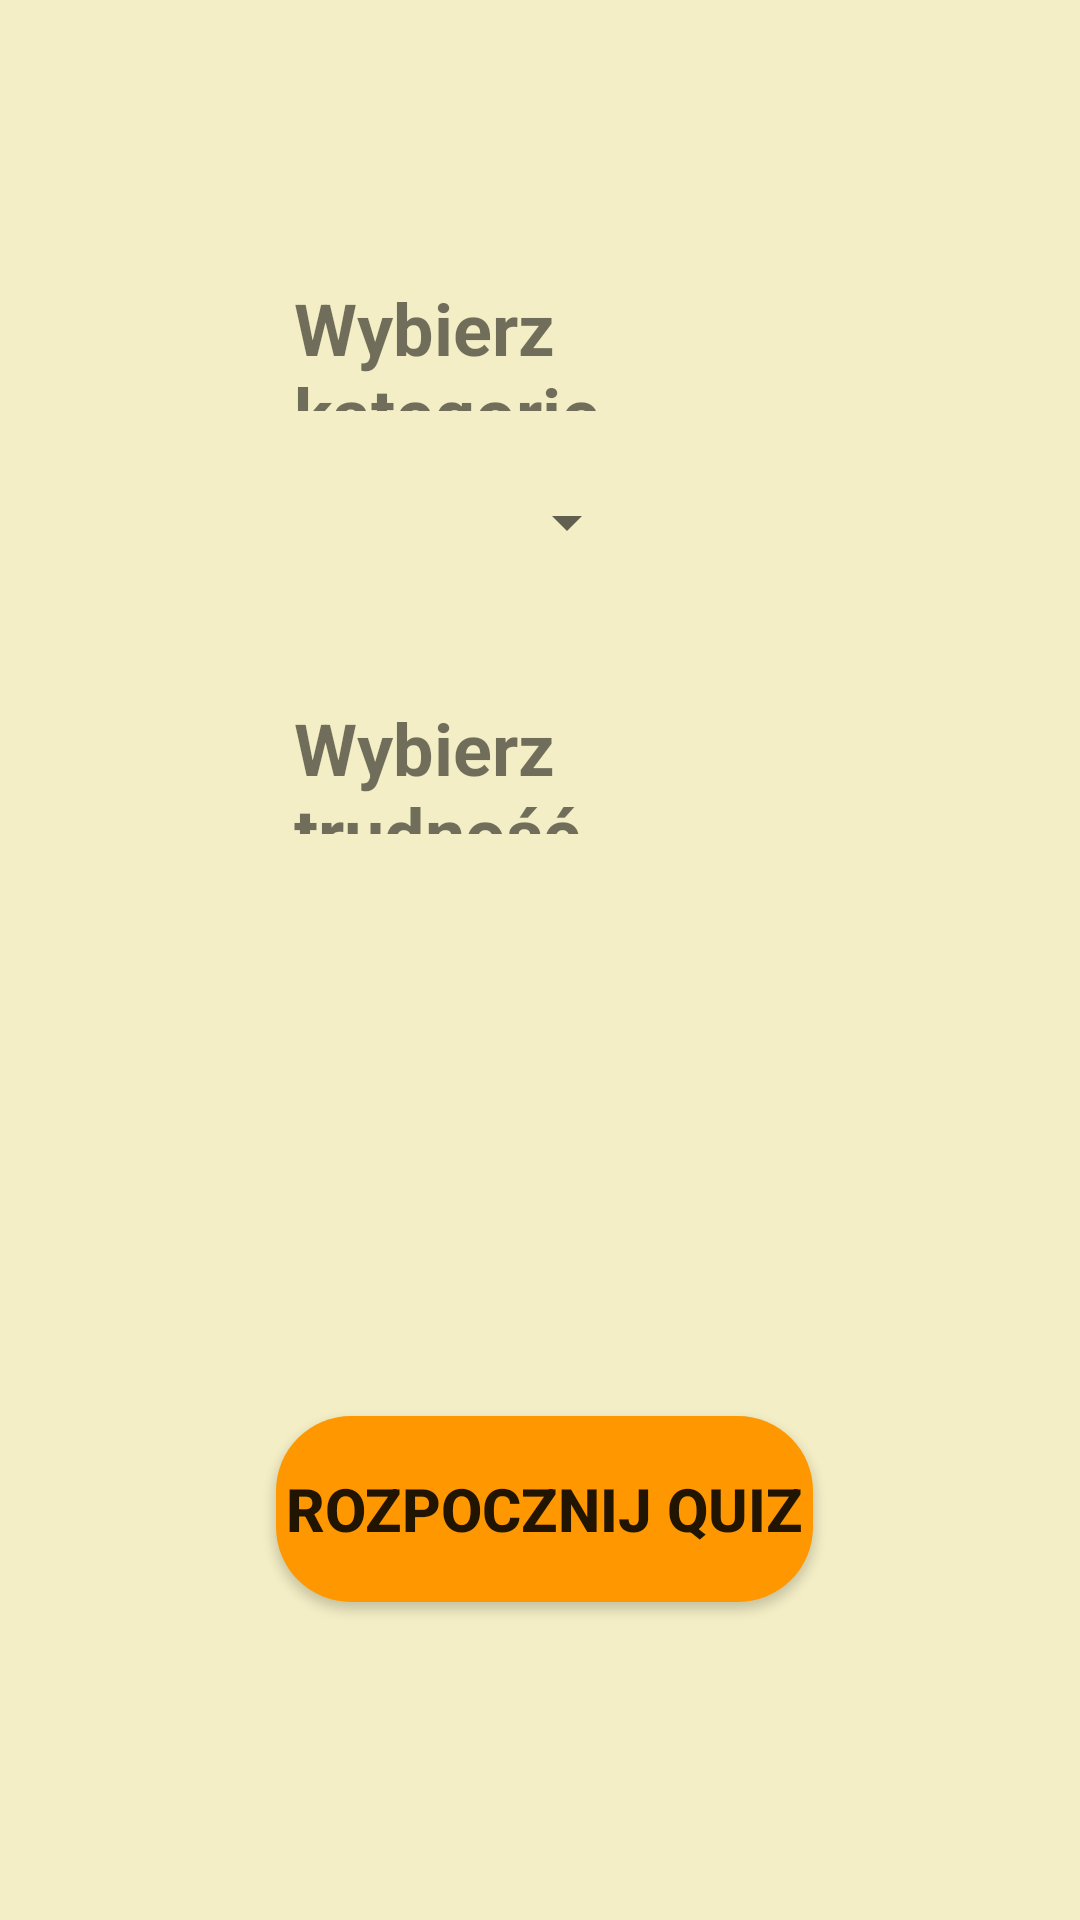

Produce the Android XML layout that renders to this screen, including the resource entries it uses.
<!-- AndroidManifest.xml: application theme Theme.Geoapp -->
<!-- res/layout/activity_choose.xml -->
<?xml version="1.0" encoding="utf-8"?>
<RelativeLayout xmlns:android="http://schemas.android.com/apk/res/android"
    xmlns:tools="http://schemas.android.com/tools"
    android:layout_width="match_parent"
    android:layout_height="match_parent"
    android:background="@color/tlo"
    tools:context=".Quiz.ChooseActivity">


    <TextView
        android:layout_width="222dp"
        android:layout_height="88dp"
        android:layout_alignParentStart="true"
        android:layout_alignParentTop="true"
        android:layout_alignParentEnd="true"
        android:layout_alignParentBottom="true"
        android:layout_marginStart="90dp"
        android:layout_marginTop="82dp"
        android:layout_marginEnd="92dp"
        android:layout_marginBottom="561dp"
        android:text="QUIZY"
        android:textAlignment="center"
        android:textColor="@color/black"
        android:textSize="55dp"
        android:textStyle="bold" />

    <Spinner
        android:id="@+id/difficultySpinner"
        android:layout_width="wrap_content"
        android:layout_height="wrap_content"
        android:layout_alignParentStart="true"
        android:layout_alignParentTop="true"
        android:layout_alignParentEnd="true"
        android:layout_marginStart="145dp"
        android:layout_marginTop="497dp"
        android:layout_marginEnd="148dp" />

    <Spinner
        android:id="@+id/categorySpinner"
        android:layout_width="wrap_content"
        android:layout_height="wrap_content"
        android:layout_alignParentStart="true"
        android:layout_alignParentEnd="true"
        android:layout_alignParentBottom="true"
        android:layout_marginStart="146dp"
        android:layout_marginEnd="147dp"
        android:layout_marginBottom="454dp" />

    <Button
        android:id="@+id/startQuizButton"
        android:layout_width="230dp"
        android:layout_height="62dp"
        android:layout_alignParentStart="true"
        android:layout_alignParentEnd="true"
        android:layout_alignParentBottom="true"
        android:layout_marginStart="92dp"
        android:layout_marginEnd="89dp"
        android:layout_marginBottom="106dp"
        android:background="@drawable/btn2"
        android:text="Rozpocznij Quiz"
        android:textSize="20sp"
        android:textStyle="bold" />

    <TextView
        android:layout_width="214dp"
        android:layout_height="44dp"
        android:layout_alignParentStart="true"
        android:layout_alignParentEnd="true"
        android:layout_alignParentBottom="true"
        android:layout_marginStart="98dp"
        android:layout_marginEnd="98dp"
        android:layout_marginBottom="503dp"
        android:text="Wybierz kategorie"
        android:textSize="24dp"
        android:textStyle="bold" />

    <TextView
        android:layout_width="216dp"
        android:layout_height="45dp"
        android:layout_alignParentStart="true"
        android:layout_alignParentEnd="true"
        android:layout_alignParentBottom="true"
        android:layout_marginStart="98dp"
        android:layout_marginEnd="98dp"
        android:layout_marginBottom="362dp"
        android:text="Wybierz trudność"
        android:textSize="24dp"
        android:textStyle="bold" />

</RelativeLayout>
<!-- resources referenced by this layout -->
<resources>
  <color name="black">#FF000000</color>
  <color name="tlo">#F3EEC5</color>
  <!-- drawable btn2 (drawable) -->
  <?xml version="1.0" encoding="utf-8"?>
  <shape android:shape="rectangle" xmlns:android="http://schemas.android.com/apk/res/android">
  
  
      <solid android:color="#FF9800"/>
      <corners android:radius="25dp">
  
      </corners>
  
  
  </shape>
  <style name="Theme.Geoapp" parent="Base.Theme.Geoapp" />
  <style name="Base.Theme.Geoapp" parent="Theme.AppCompat.Light.NoActionBar">
  
      </style>
</resources>
